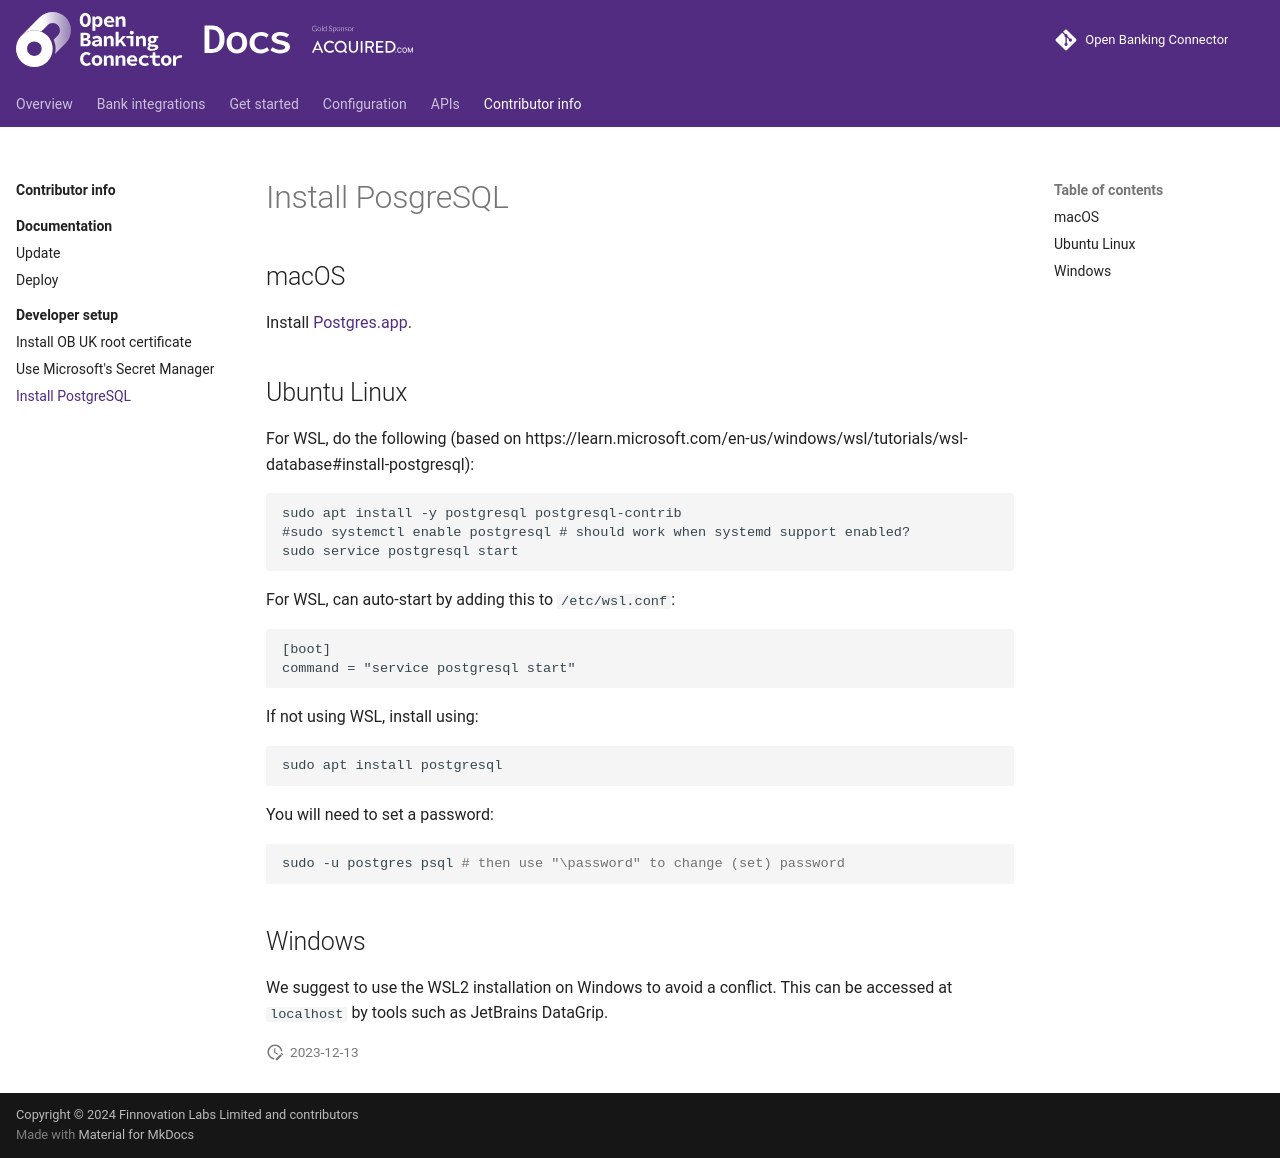

repository: finlabsuk/open-banking-connector · page: contributor-info/developer-setup/install-postgresql/index.html · generator: mkdocs

# Install PosgreSQL

## macOS

Install [Postgres.app](https://postgresapp.com/).

## Ubuntu Linux

For WSL, do the following (based on https://learn.microsoft.com/en-us/windows/wsl/tutorials/wsl-database#install-postgresql):

```
sudo apt install -y postgresql postgresql-contrib
#sudo systemctl enable postgresql # should work when systemd support enabled?
sudo service postgresql start
```

For WSL, can auto-start by adding this to `/etc/wsl.conf`:
```conf
[boot]
command = "service postgresql start"
```

If not using WSL, install using:

```bash
sudo apt install postgresql
```

You will need to set a password:
```bash
sudo -u postgres psql # then use "\password" to change (set) password
```

## Windows

We suggest to use the WSL2 installation on Windows to avoid a conflict. This can be accessed at `localhost` by tools such as JetBrains DataGrip.
